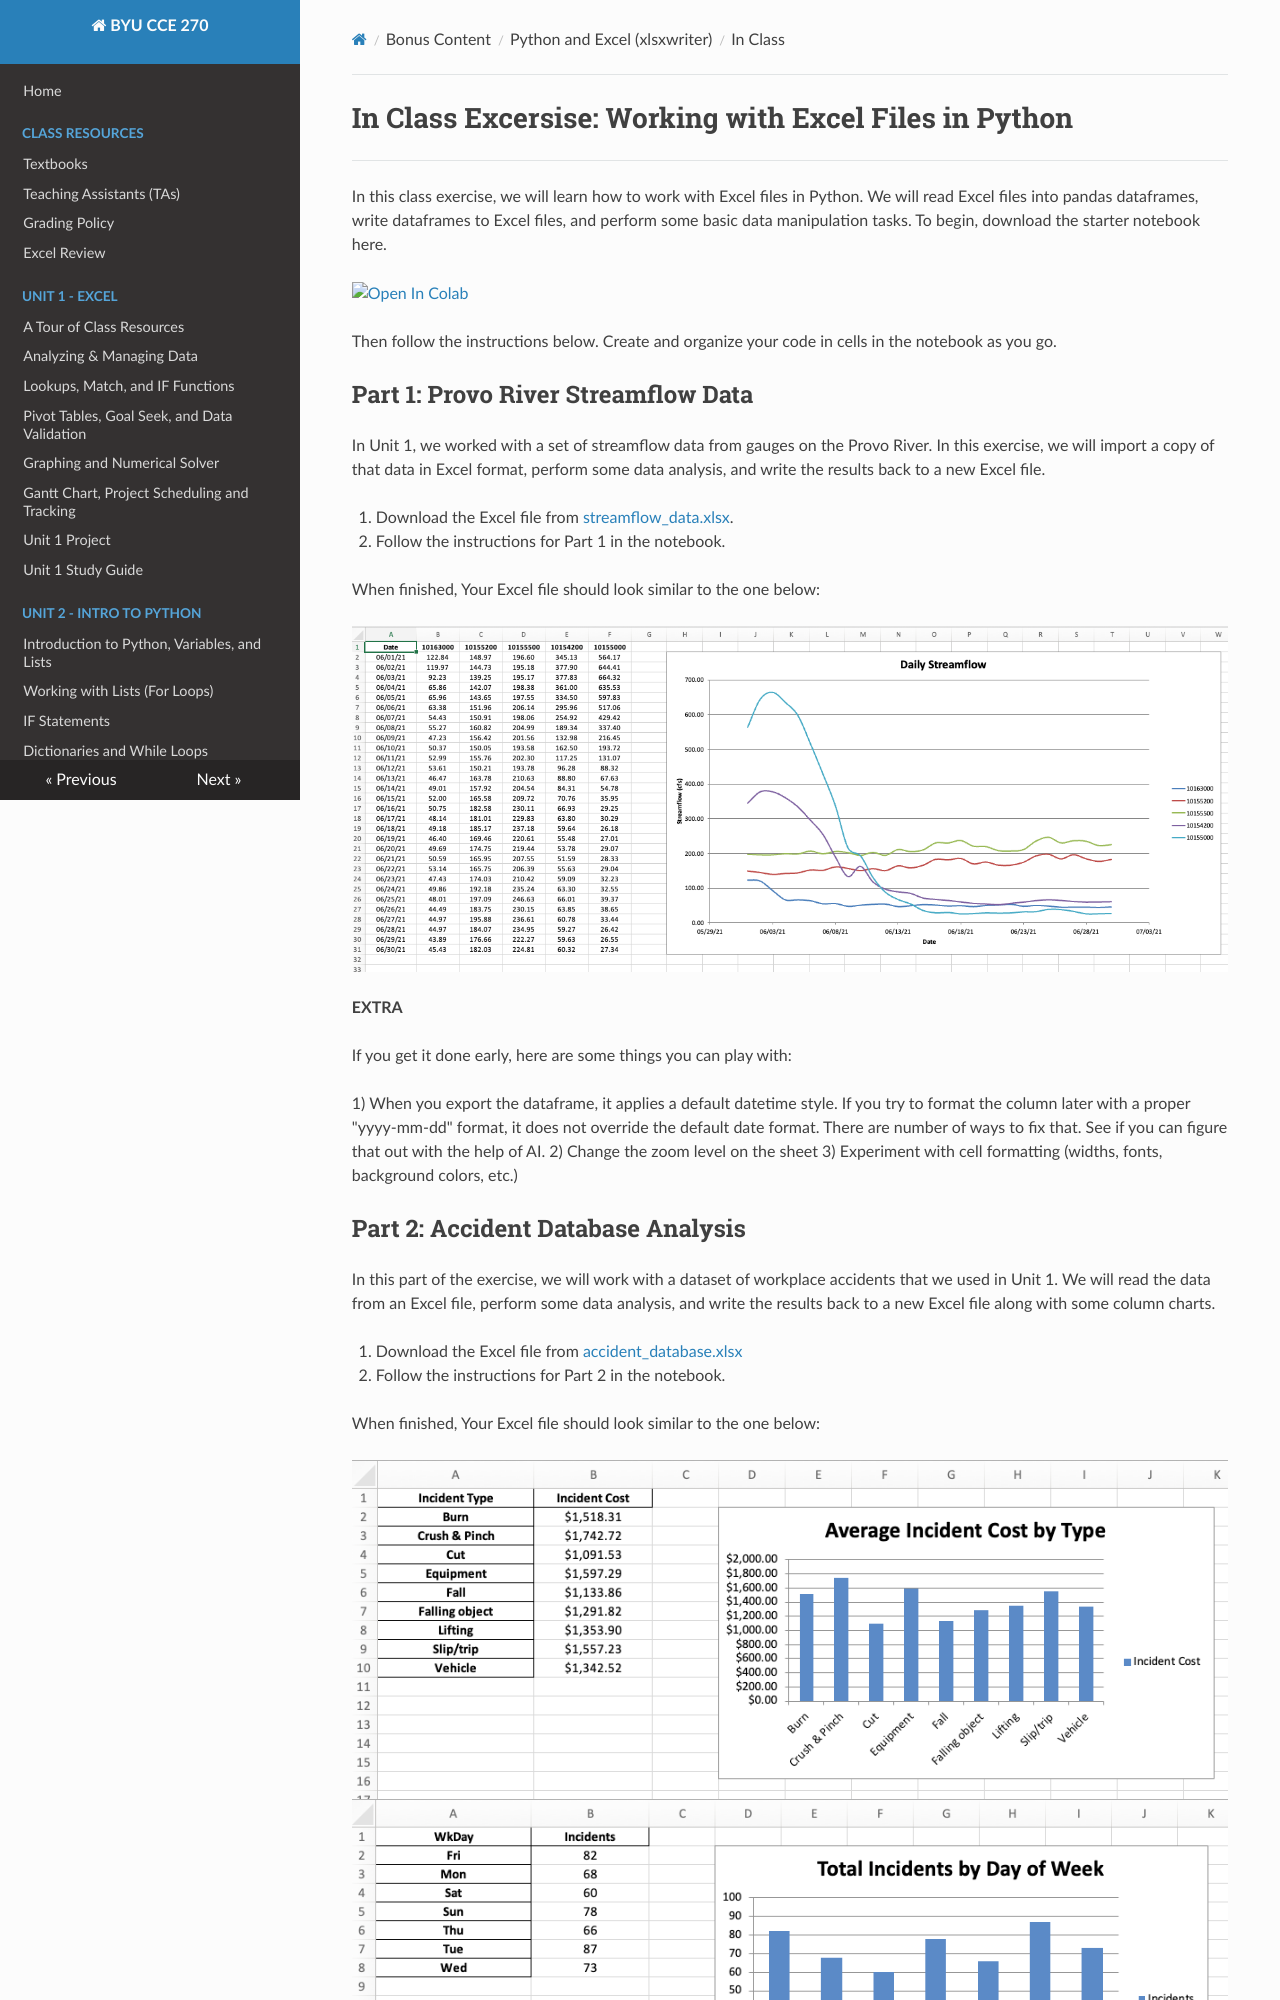

repository: byu-cce270/content · page: bonus/python_and_excel/excel_class/index.html · generator: mkdocs

# In Class Excersise: Working with Excel Files in Python

---

In this class exercise, we will learn how to work with Excel files in Python. We will read Excel files into pandas dataframes, write dataframes to Excel files, and perform some basic data manipulation tasks. To begin, download the starter notebook here.

<a href="https://colab.research.google.com/github/byu-cce270/content/blob/main/docs/bonus/python_and_excel/Class_Python_and_Excel.ipynb" target="_blank"><img src="https://colab.research.google.com/assets/colab-badge.svg" alt="Open In Colab"/></a>

Then follow the instructions below. Create and organize your code in cells in the notebook as you go.

## Part 1: Provo River Streamflow Data

In Unit 1, we worked with a set of streamflow data from gauges on the Provo River. In this exercise, we will import a copy of that data in Excel format, perform some data analysis, and write the results back to a new Excel file.

1. Download the Excel file from [streamflow_data.xlsx](streamflow_data.xlsx).
2. Follow the instructions for Part 1 in the notebook.

When finished, Your Excel file should look similar to the one below:

![Streamflow Excel File](images/streamflow_screenshot.png)

**EXTRA**

If you get it done early, here are some things you can play with:

1) When you export the dataframe, it applies a default datetime style. If you try to format the column later with a proper "yyyy-mm-dd" format, it does not override the default date format. There are number of ways to fix that. See if you can figure that out with the help of AI.
2) Change the zoom level on the sheet
3) Experiment with cell formatting (widths, fonts, background colors, etc.)
